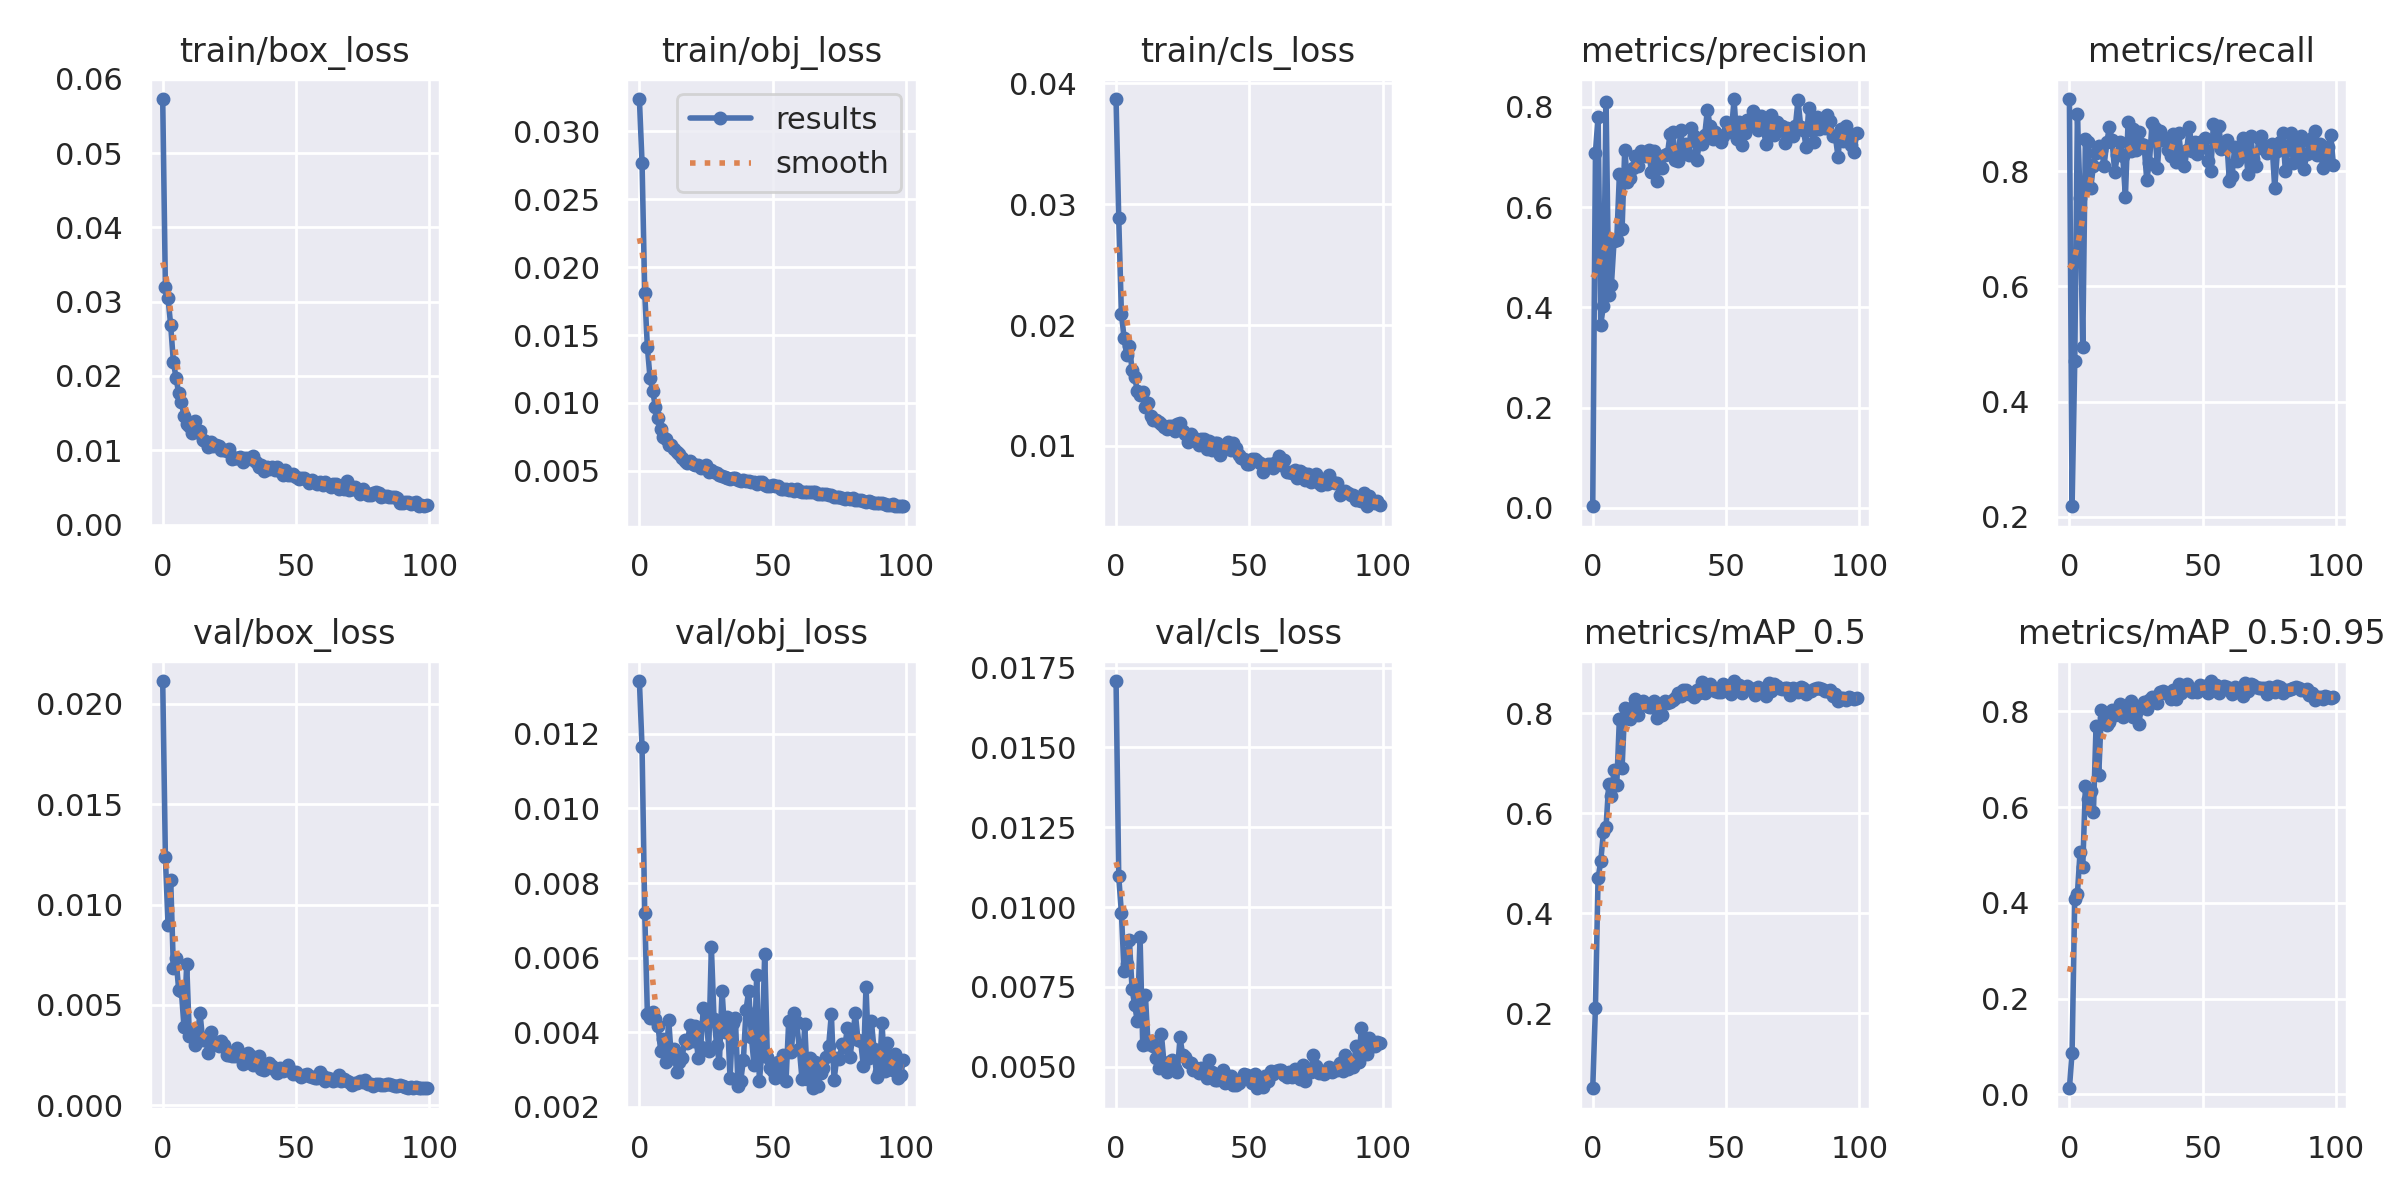

Source data for this figure (header and first rows):
epoch, train/box_loss, train/obj_loss, train/cls_loss, metrics/precision, metrics/recall, metrics/mAP_0.5, metrics/mAP_0.5:0.95, val/box_loss, val/obj_loss, val/cls_loss, x/lr0, x/lr1, x/lr2
0, 0.05727, 0.03239, 0.03871, 0.00309, 0.925, 0.05017, 0.01262, 0.02114, 0.01342, 0.01708, 0.07019, 0.003312, 0.003312
1, 0.03197, 0.02769, 0.02884, 0.7085, 0.2183, 0.2104, 0.08723, 0.01236, 0.01164, 0.01096, 0.04013, 0.006579, 0.006579
2, 0.03046, 0.01812, 0.02095, 0.7798, 0.4697, 0.4699, 0.4088, 0.008981, 0.007207, 0.009824, 0.009996, 0.009781, 0.009781
3, 0.0268, 0.0141, 0.01896, 0.3655, 0.8992, 0.5042, 0.4192, 0.01121, 0.004497, 0.007989, 0.009703, 0.009703, 0.009703
4, 0.02191, 0.01183, 0.01756, 0.4033, 0.7524, 0.5619, 0.5068, 0.006846, 0.004376, 0.008233, 0.009703, 0.009703, 0.009703
5, 0.01975, 0.01087, 0.01828, 0.81, 0.4947, 0.5732, 0.4747, 0.00731, 0.004531, 0.008969, 0.009604, 0.009604, 0.009604
6, 0.01766, 0.009699, 0.01631, 0.4256, 0.8565, 0.6588, 0.6437, 0.005729, 0.00435, 0.007441, 0.009505, 0.009505, 0.009505
7, 0.01652, 0.008896, 0.01566, 0.4446, 0.8502, 0.6342, 0.6179, 0.005684, 0.004167, 0.00692, 0.009406, 0.009406, 0.009406
8, 0.01456, 0.0081, 0.01453, 0.5326, 0.771, 0.6862, 0.6344, 0.003873, 0.003498, 0.006423, 0.009307, 0.009307, 0.009307
9, 0.01349, 0.007462, 0.0142, 0.5336, 0.8093, 0.6565, 0.5893, 0.007027, 0.003832, 0.009059, 0.009208, 0.009208, 0.009208
10, 0.01326, 0.00737, 0.01443, 0.6653, 0.8318, 0.7893, 0.7704, 0.003458, 0.00321, 0.005695, 0.009109, 0.009109, 0.009109
11, 0.01232, 0.006866, 0.01319, 0.5556, 0.8433, 0.6902, 0.6665, 0.003622, 0.004328, 0.00724, 0.00901, 0.00901, 0.00901
12, 0.01396, 0.006917, 0.01351, 0.7148, 0.8374, 0.8107, 0.8021, 0.002997, 0.003297, 0.005715, 0.008911, 0.008911, 0.008911
13, 0.01247, 0.006608, 0.01248, 0.6504, 0.8093, 0.7909, 0.7859, 0.003467, 0.003559, 0.005822, 0.008812, 0.008812, 0.008812
14, 0.01263, 0.006392, 0.0121, 0.6582, 0.8496, 0.7888, 0.7721, 0.004572, 0.002946, 0.005648, 0.008713, 0.008713, 0.008713
15, 0.01141, 0.006197, 0.01211, 0.6783, 0.8756, 0.8118, 0.7784, 0.003233, 0.003213, 0.005292, 0.008614, 0.008614, 0.008614
16, 0.01125, 0.005921, 0.01196, 0.7021, 0.8533, 0.8288, 0.8036, 0.003347, 0.003304, 0.004948, 0.008515, 0.008515, 0.008515
17, 0.01047, 0.005736, 0.01178, 0.6815, 0.7982, 0.7974, 0.7919, 0.002619, 0.003784, 0.006017, 0.008416, 0.008416, 0.008416
18, 0.01108, 0.005553, 0.01157, 0.7111, 0.8273, 0.817, 0.7962, 0.003641, 0.003705, 0.005104, 0.008317, 0.008317, 0.008317
19, 0.01056, 0.005726, 0.01136, 0.7053, 0.8509, 0.8245, 0.8155, 0.003078, 0.004204, 0.004828, 0.008218, 0.008218, 0.008218
20, 0.01074, 0.005488, 0.01161, 0.7013, 0.8259, 0.8173, 0.7891, 0.00305, 0.003777, 0.005162, 0.008119, 0.008119, 0.008119
21, 0.01058, 0.005394, 0.01161, 0.7131, 0.7554, 0.8116, 0.802, 0.002939, 0.004181, 0.005215, 0.00802, 0.00802, 0.00802
22, 0.009978, 0.005438, 0.0112, 0.6702, 0.8854, 0.8125, 0.8115, 0.003178, 0.003312, 0.004978, 0.007921, 0.007921, 0.007921
23, 0.01002, 0.005184, 0.01184, 0.7117, 0.8343, 0.8246, 0.8211, 0.003023, 0.003608, 0.004838, 0.007822, 0.007822, 0.007822
24, 0.009878, 0.005273, 0.01189, 0.6522, 0.8738, 0.7902, 0.7876, 0.002522, 0.004652, 0.005924, 0.007723, 0.007723, 0.007723
25, 0.01017, 0.005402, 0.01122, 0.7013, 0.8374, 0.8085, 0.8054, 0.002523, 0.004553, 0.00536, 0.007624, 0.007624, 0.007624
26, 0.008797, 0.004923, 0.01102, 0.6787, 0.8678, 0.7957, 0.7738, 0.002453, 0.00351, 0.005296, 0.007525, 0.007525, 0.007525
27, 0.009001, 0.005052, 0.01028, 0.7048, 0.8469, 0.8239, 0.8081, 0.002446, 0.00628, 0.005164, 0.007426, 0.007426, 0.007426
28, 0.008945, 0.004922, 0.011, 0.7058, 0.8453, 0.8213, 0.8187, 0.002841, 0.004347, 0.005116, 0.007327, 0.007327, 0.007327
29, 0.009145, 0.004858, 0.01073, 0.7458, 0.7852, 0.8233, 0.8056, 0.002482, 0.003657, 0.004906, 0.007228, 0.007228, 0.007228
30, 0.008382, 0.004691, 0.01047, 0.7509, 0.8143, 0.8258, 0.8247, 0.002031, 0.003165, 0.004963, 0.007129, 0.007129, 0.007129
31, 0.008998, 0.004587, 0.0101, 0.6939, 0.884, 0.8307, 0.8304, 0.002402, 0.005111, 0.004822, 0.00703, 0.00703, 0.00703
32, 0.008953, 0.004505, 0.0106, 0.6931, 0.874, 0.8405, 0.8202, 0.002601, 0.003999, 0.004957, 0.006931, 0.006931, 0.006931
33, 0.008843, 0.004458, 0.01059, 0.754, 0.806, 0.8342, 0.8175, 0.002472, 0.00441, 0.004917, 0.006832, 0.006832, 0.006832
34, 0.009203, 0.004404, 0.009737, 0.7052, 0.8689, 0.8468, 0.8405, 0.002016, 0.002771, 0.004651, 0.006733, 0.006733, 0.006733
35, 0.008398, 0.004467, 0.01037, 0.7251, 0.8544, 0.8459, 0.8424, 0.002351, 0.004261, 0.005201, 0.006634, 0.006634, 0.006634
36, 0.007693, 0.004439, 0.009673, 0.7032, 0.8563, 0.8393, 0.8382, 0.002475, 0.004378, 0.004843, 0.006535, 0.006535, 0.006535
37, 0.008018, 0.004298, 0.01026, 0.7585, 0.8367, 0.8406, 0.838, 0.001826, 0.00257, 0.004592, 0.006436, 0.006436, 0.006436
38, 0.00716, 0.004229, 0.01024, 0.7416, 0.8256, 0.8317, 0.8269, 0.001777, 0.002697, 0.00458, 0.006337, 0.006337, 0.006337
39, 0.007772, 0.004309, 0.009279, 0.6944, 0.8646, 0.8462, 0.8446, 0.002027, 0.003247, 0.004679, 0.006238, 0.006238, 0.006238
40, 0.007507, 0.004218, 0.009991, 0.7271, 0.8152, 0.8399, 0.8261, 0.002109, 0.004602, 0.004889, 0.006139, 0.006139, 0.006139
41, 0.007738, 0.004222, 0.009876, 0.7255, 0.8654, 0.8627, 0.8583, 0.001965, 0.005113, 0.004507, 0.00604, 0.00604, 0.00604
42, 0.007397, 0.004151, 0.0103, 0.744, 0.8229, 0.8414, 0.8377, 0.001772, 0.00388, 0.004537, 0.005941, 0.005941, 0.005941
43, 0.007728, 0.004163, 0.009659, 0.7939, 0.8095, 0.8473, 0.8462, 0.001601, 0.003122, 0.004726, 0.005842, 0.005842, 0.005842
44, 0.007262, 0.004044, 0.01024, 0.7625, 0.837, 0.8591, 0.8573, 0.001875, 0.00554, 0.00442, 0.005743, 0.005743, 0.005743
45, 0.006642, 0.00415, 0.009781, 0.735, 0.8764, 0.8482, 0.8448, 0.001714, 0.002681, 0.004437, 0.005644, 0.005644, 0.005644
46, 0.007405, 0.004162, 0.009281, 0.7509, 0.835, 0.8445, 0.8402, 0.00175, 0.003504, 0.004503, 0.005545, 0.005545, 0.005545
47, 0.006619, 0.003926, 0.00896, 0.7438, 0.8509, 0.8432, 0.8427, 0.001985, 0.006109, 0.004629, 0.005446, 0.005446, 0.005446
48, 0.006717, 0.003903, 0.00893, 0.7294, 0.8296, 0.8428, 0.8414, 0.001693, 0.003328, 0.004786, 0.005347, 0.005347, 0.005347
49, 0.006741, 0.003867, 0.008529, 0.7429, 0.8503, 0.8582, 0.8556, 0.001535, 0.003048, 0.004756, 0.005248, 0.005248, 0.005248
50, 0.006466, 0.003939, 0.008503, 0.7702, 0.8424, 0.851, 0.8502, 0.001659, 0.002954, 0.00465, 0.005149, 0.005149, 0.005149
51, 0.006078, 0.003853, 0.008907, 0.7568, 0.8572, 0.8531, 0.8521, 0.001497, 0.00277, 0.004504, 0.00505, 0.00505, 0.00505
52, 0.00627, 0.003886, 0.008918, 0.7493, 0.8172, 0.8386, 0.838, 0.001399, 0.003208, 0.004779, 0.004951, 0.004951, 0.004951
53, 0.006273, 0.003652, 0.008771, 0.8157, 0.7994, 0.8644, 0.8635, 0.001525, 0.002834, 0.00433, 0.004852, 0.004852, 0.004852
54, 0.006038, 0.003633, 0.008571, 0.7365, 0.8808, 0.8549, 0.8547, 0.001577, 0.003379, 0.004388, 0.004753, 0.004753, 0.004753
55, 0.005597, 0.003629, 0.007849, 0.7692, 0.8504, 0.8562, 0.8555, 0.001472, 0.002695, 0.004358, 0.004654, 0.004654, 0.004654
56, 0.006033, 0.003566, 0.008226, 0.7244, 0.879, 0.8406, 0.8387, 0.001411, 0.004301, 0.004708, 0.004555, 0.004555, 0.004555
57, 0.005742, 0.003632, 0.008512, 0.7489, 0.8376, 0.848, 0.8476, 0.001353, 0.003465, 0.004557, 0.004456, 0.004456, 0.004456
58, 0.005492, 0.003534, 0.008531, 0.7731, 0.8405, 0.8545, 0.8528, 0.00136, 0.004517, 0.004864, 0.004357, 0.004357, 0.004357
59, 0.005737, 0.003666, 0.008153, 0.7622, 0.8541, 0.8509, 0.8504, 0.00163, 0.004264, 0.004785, 0.004258, 0.004258, 0.004258
... 40 more rows
